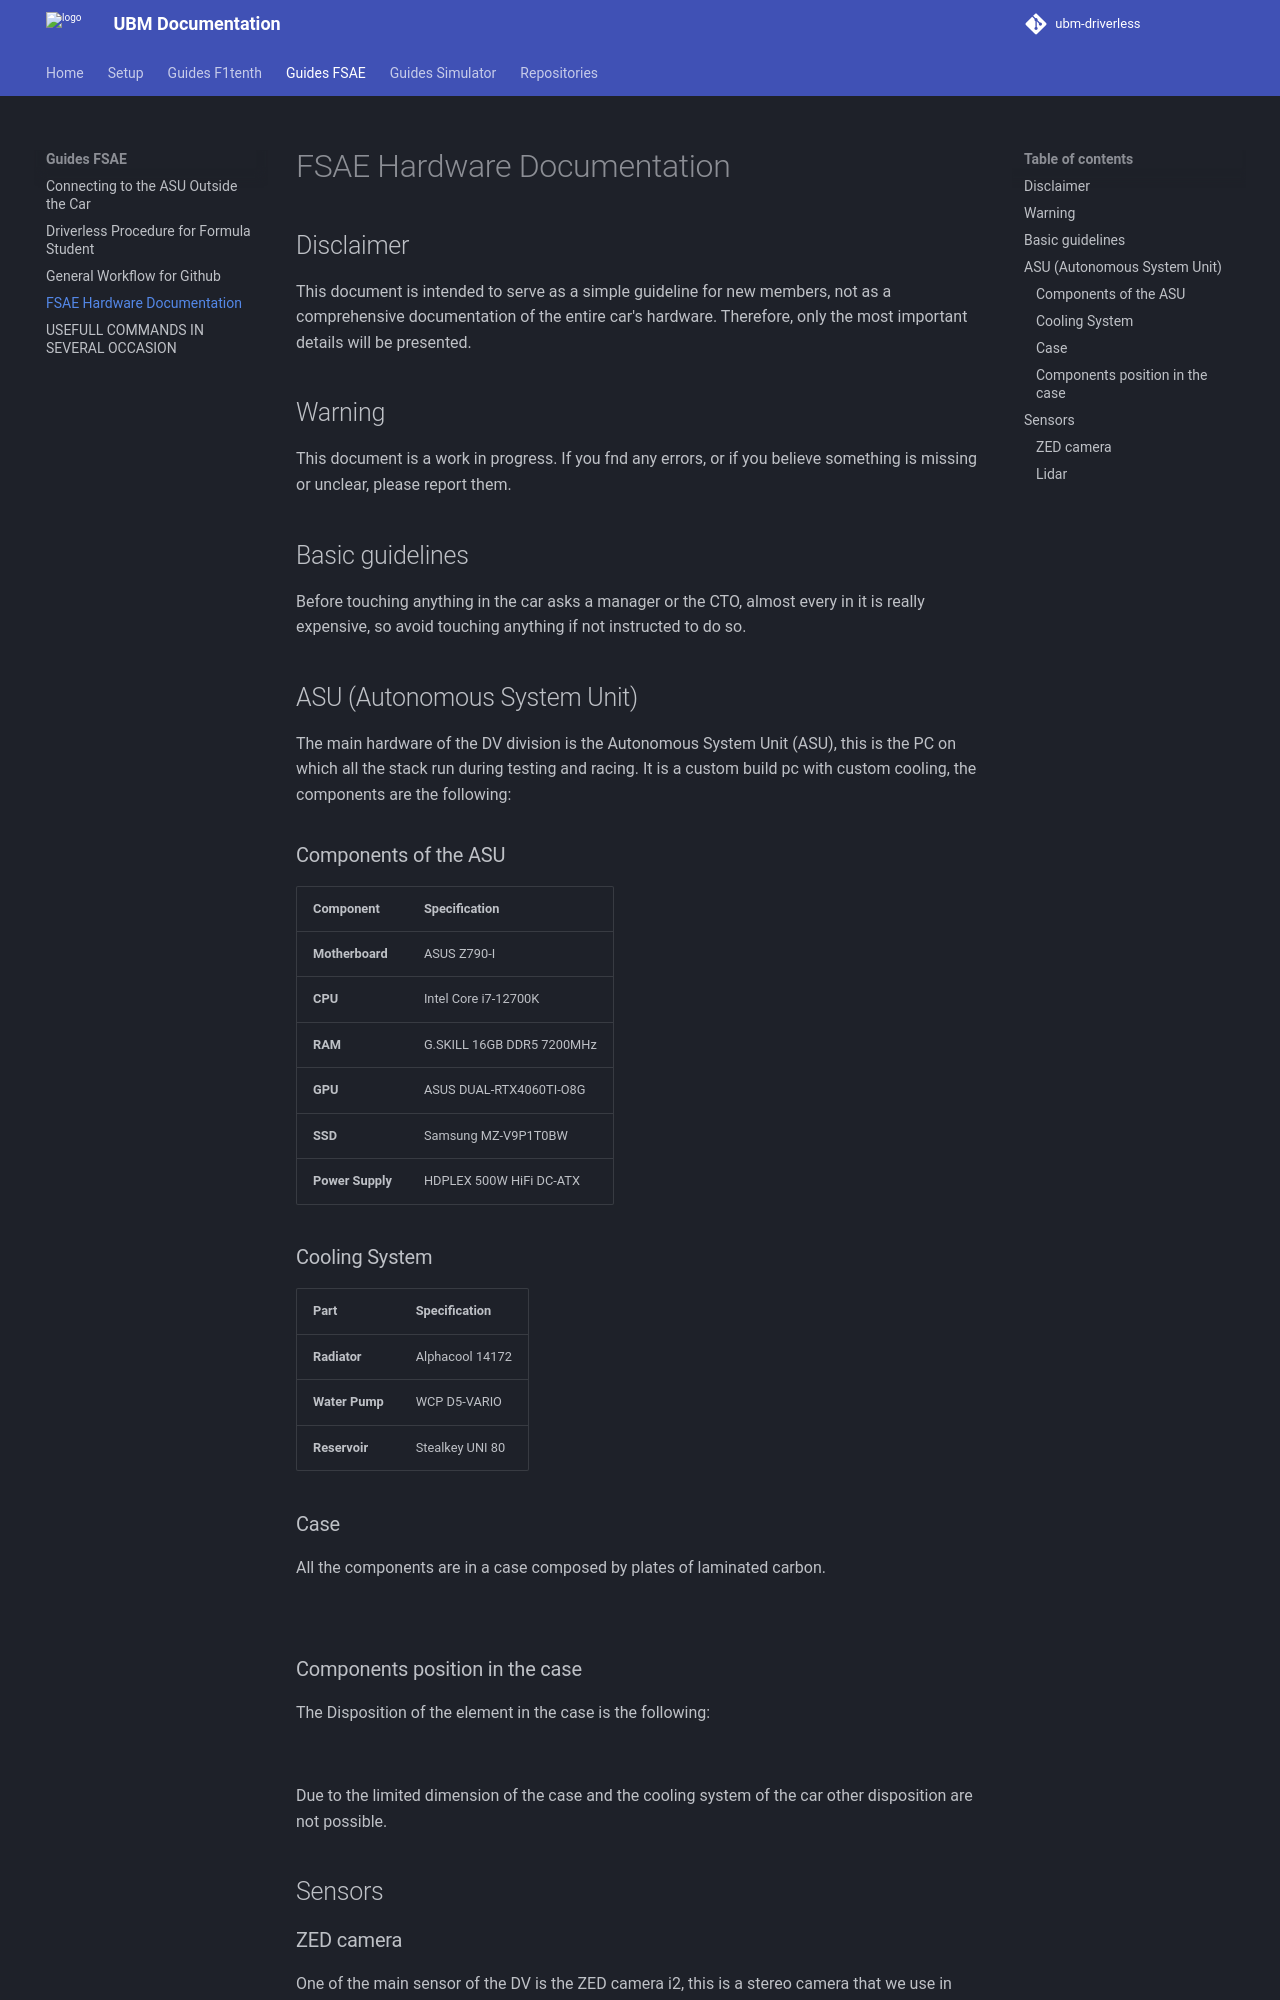

repository: ubm-driverless/ubm-docs · page: guides FSAE/HARDWARE_FSAE/index.html · generator: mkdocs

# FSAE Hardware Documentation

## Disclaimer 

This document is intended to serve as a simple guideline for new members, not as a comprehensive documentation of the entire car's hardware. Therefore, only the most important details will be presented.

## Warning 

This document is a work in progress. If you fnd any errors, or if you believe something is missing or unclear, please report them. 

## Basic guidelines

Before touching anything in the car asks a manager or the CTO, almost every in it is really expensive, so avoid touching anything if not instructed to do so.


## ASU (Autonomous System Unit) 

The main hardware of the DV division is the Autonomous System Unit (ASU), this is the PC on which all the stack run during testing and racing. It is a custom build pc with custom cooling, the components are the following:

### Components of the ASU

| Component | Specification |
| :--- | :--- |
| **Motherboard** | ASUS Z790-I |
| **CPU** | Intel Core i7-12700K |
| **RAM** | G.SKILL 16GB DDR5 7200MHz |
| **GPU** | ASUS DUAL-RTX4060TI-O8G |
| **SSD** | Samsung MZ-V9P1T0BW |
| **Power Supply** | HDPLEX 500W HiFi DC-ATX |

### Cooling System

| Part | Specification |
| :--- | :--- |
| **Radiator** | Alphacool 14172 |
| **Water Pump** | WCP D5-VARIO |
| **Reservoir** | Stealkey UNI 80 |

### Case

All the components are in a case composed by plates of laminated carbon.

![](../assets/ASU_CASE.jpg)

### Components position in the case

The Disposition of the element in the case is the following:

![](../assets/position%20of%20the%20components.jpg)

Due to the limited dimension of the case and the cooling system of the car other disposition are not possible.

## Sensors

### ZED camera

One of the main sensor of the DV is the ZED camera i2, this is a stereo camera that we use in combination with Yolo to identify the cone on the track.

![](../assets/zed-2i-dawn-usb_1.webp)

Most of the information on the camera, can be directly found in the README of the driver in the repo Consulta la [zed2_driver](https://ubm-driverless.github.io/ubm-docs/rosdoc2_generated/ubm-fsae/zed2_driver/).
